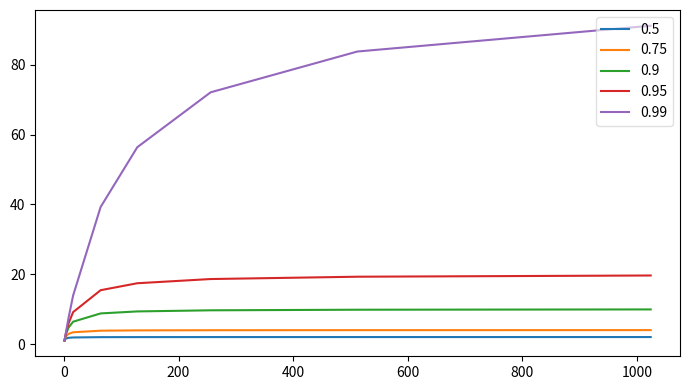

Write Python code to recreate this figure.
# execution time with 2 processors
100/2

# execution time for 2 cores when 10% of the program is serial
0.10 * 100 + (1-0.10)*100/2

# speed up with 2 cores
S2 = 100/55

# execution time from 100 cores, when 10% of the program is serial
E100 = 0.10 * 100 + (1-0.10)*100/100

# speed up with 100 cores
S100 = 100/(0.10 * 100 + (1-0.10)*100/100)

print("S2=", S2, "\nE100=", E100, "\nS100=", S100)

# execution time with 1 core
E1 = 100

# a thousand cores
E1000 =  0.10 * E1  + (1-0.10)*E1/1000

S1000 = E1/E1000

# a million cores
Emillion =  0.10 * E1  + (1-0.10)*E1/1000000.0

Smillion = E1/Emillion

# a billion cores
Ebillion =  0.10 * E1  + (1-0.10)*E1/1000000000.0

Sbillion = E1/Ebillion

print("S1000=",S1000)
print("Smillion=",Smillion)
print("Sbillion=",Sbillion)


# infinite cores
Ebillion =  0.10 * E1  + (1-0.10)*E1/1000000000.0

Sbillion = E1/Ebillion
print("Sbillion=",Sbillion)


from matplotlib import pyplot as plt 

plt.rcParams["figure.figsize"] = [7.00, 4.00]
plt.rcParams["figure.autolayout"] = True
fig, ax = plt.subplots()

# x-axis values 
n = [1, 2, 4, 8, 16, 64, 128, 256, 512, 1024] 
  
# Y-axis values is the speed up, calculated using s = 1 / (1-p) + p/n
serialPortion = [.5, .75, .9, .95, .99]

for p in serialPortion:
  y = [] 
  for x in n:
    y.append(1.0/((1.0-p)+p/x))
  
  ax.plot(n, y, label=str(p)) 
  
leg = plt.legend(loc='upper right')
leg.get_frame().set_alpha(0.6)

# function to show the plot 
plt.show()